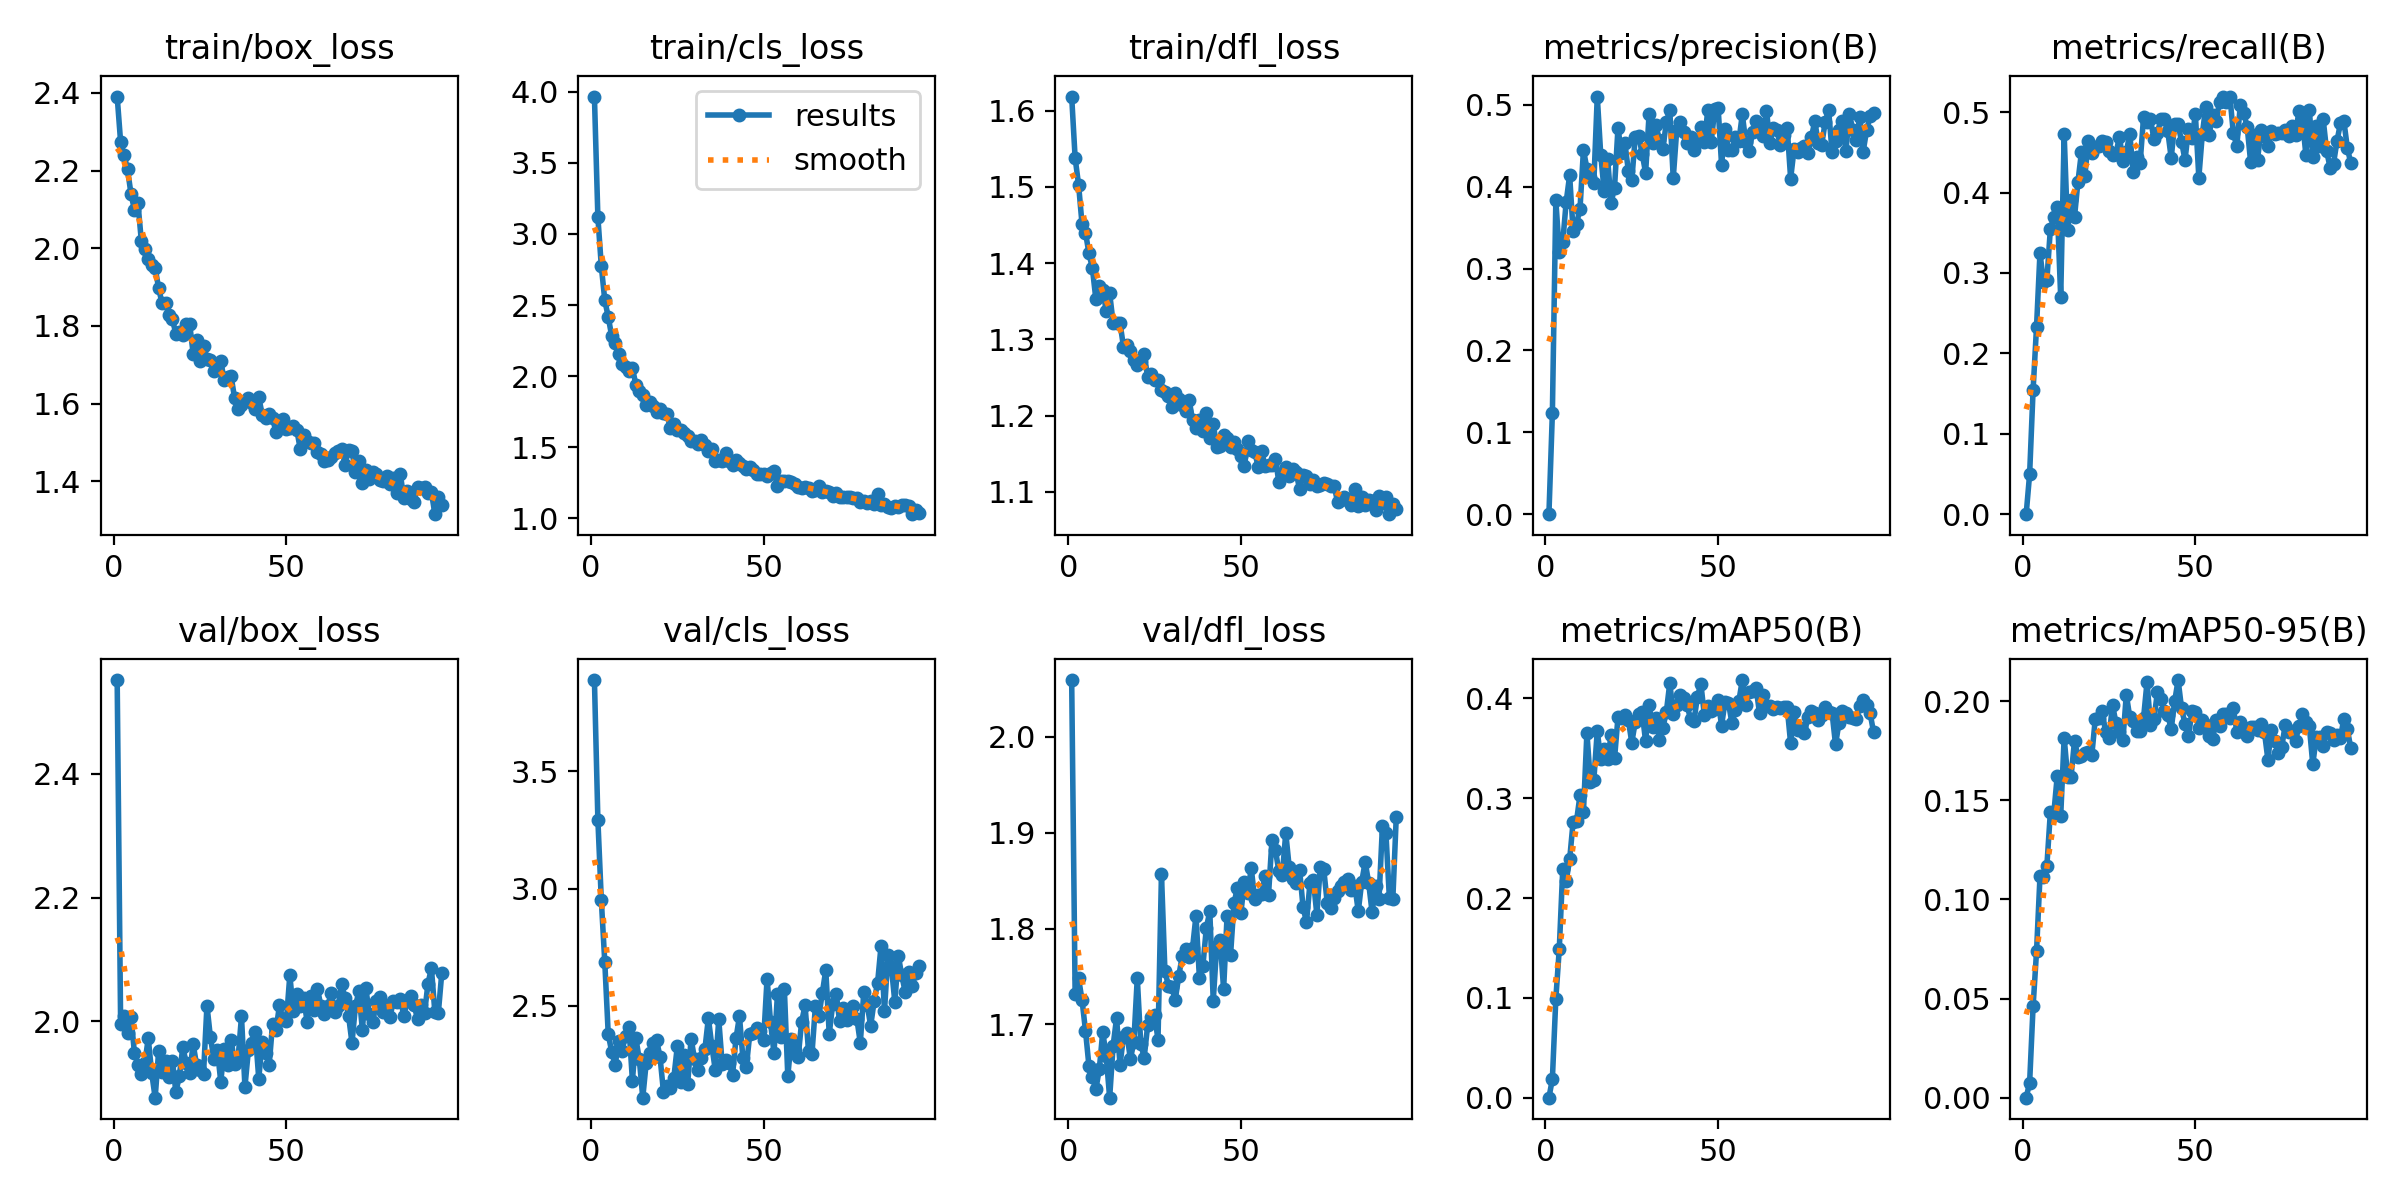

The table this chart was drawn from, first rows:
epoch, time, train/box_loss, train/cls_loss, train/dfl_loss, metrics/precision(B), metrics/recall(B), metrics/mAP50(B), metrics/mAP50-95(B), val/box_loss, val/cls_loss, val/dfl_loss, lr/pg0, lr/pg1, lr/pg2
1, 9.284, 2.391, 3.966, 1.618, 0, 0, 0, 0, 2.552, 3.889, 2.059, 2.63602e-05, 2.63602e-05, 0.06708
2, 17.58, 2.273, 3.118, 1.538, 0.1236, 0.0498, 0.01867, 0.00757, 1.995, 3.293, 1.732, 5.30232e-05, 5.30232e-05, 0.03377
3, 26.36, 2.239, 2.772, 1.503, 0.3832, 0.1542, 0.09912, 0.04599, 2.008, 2.949, 1.748, 7.96716e-05, 7.96716e-05, 0.0004628
4, 35, 2.203, 2.533, 1.451, 0.3198, 0.233, 0.149, 0.07374, 1.982, 2.687, 1.725, 7.99507e-05, 7.99507e-05, 7.99507e-05
5, 42.62, 2.14, 2.417, 1.44, 0.332, 0.3253, 0.2287, 0.1116, 2.007, 2.379, 1.693, 7.99123e-05, 7.99123e-05, 7.99123e-05
6, 50.23, 2.099, 2.282, 1.413, 0.3814, 0.2888, 0.217, 0.1115, 1.949, 2.304, 1.657, 7.9863e-05, 7.9863e-05, 7.9863e-05
7, 58.37, 2.117, 2.236, 1.393, 0.4138, 0.2914, 0.2386, 0.1171, 1.93, 2.247, 1.645, 7.98028e-05, 7.98028e-05, 7.98028e-05
8, 65.94, 2.019, 2.153, 1.353, 0.3461, 0.3545, 0.2761, 0.1439, 1.915, 2.348, 1.632, 7.97317e-05, 7.97317e-05, 7.97317e-05
9, 73.75, 1.998, 2.087, 1.37, 0.3548, 0.3693, 0.2772, 0.1432, 1.932, 2.309, 1.653, 7.96497e-05, 7.96497e-05, 7.96497e-05
10, 81.53, 1.972, 2.065, 1.365, 0.373, 0.3817, 0.303, 0.1623, 1.973, 2.373, 1.692, 7.95568e-05, 7.95568e-05, 7.95568e-05
11, 89.2, 1.957, 2.036, 1.338, 0.4449, 0.2695, 0.2864, 0.1422, 1.916, 2.412, 1.667, 7.94531e-05, 7.94531e-05, 7.94531e-05
12, 97.77, 1.95, 2.059, 1.36, 0.4221, 0.4728, 0.3655, 0.1815, 1.877, 2.182, 1.623, 7.93386e-05, 7.93386e-05, 7.93386e-05
13, 106.5, 1.898, 1.939, 1.322, 0.4119, 0.3529, 0.3166, 0.162, 1.951, 2.361, 1.678, 7.92133e-05, 7.92133e-05, 7.92133e-05
14, 114.8, 1.858, 1.894, 1.321, 0.4044, 0.3914, 0.3179, 0.162, 1.918, 2.272, 1.707, 7.90773e-05, 7.90773e-05, 7.90773e-05
15, 123.4, 1.859, 1.864, 1.321, 0.51, 0.37, 0.3672, 0.1801, 1.936, 2.109, 1.658, 7.89306e-05, 7.89306e-05, 7.89306e-05
16, 132, 1.827, 1.795, 1.29, 0.4392, 0.4136, 0.3391, 0.1719, 1.91, 2.258, 1.687, 7.87733e-05, 7.87733e-05, 7.87733e-05
17, 140.7, 1.817, 1.82, 1.293, 0.3948, 0.4501, 0.3494, 0.1724, 1.936, 2.3, 1.69, 7.86054e-05, 7.86054e-05, 7.86054e-05
18, 149.4, 1.78, 1.789, 1.285, 0.434, 0.4212, 0.3389, 0.1738, 1.885, 2.343, 1.664, 7.8427e-05, 7.8427e-05, 7.8427e-05
19, 157.9, 1.784, 1.749, 1.272, 0.38, 0.4644, 0.3631, 0.1744, 1.912, 2.354, 1.681, 7.8238e-05, 7.8238e-05, 7.8238e-05
20, 166.7, 1.776, 1.769, 1.266, 0.399, 0.4496, 0.3398, 0.1726, 1.958, 2.282, 1.748, 7.80387e-05, 7.80387e-05, 7.80387e-05
21, 175.1, 1.805, 1.743, 1.271, 0.4719, 0.457, 0.381, 0.1908, 1.933, 2.133, 1.68, 7.78289e-05, 7.78289e-05, 7.78289e-05
22, 183.9, 1.805, 1.733, 1.28, 0.4407, 0.4583, 0.3806, 0.1915, 1.916, 2.158, 1.665, 7.76089e-05, 7.76089e-05, 7.76089e-05
23, 192.2, 1.729, 1.632, 1.251, 0.4532, 0.4639, 0.383, 0.195, 1.963, 2.149, 1.699, 7.73786e-05, 7.73786e-05, 7.73786e-05
24, 200.9, 1.763, 1.661, 1.254, 0.4194, 0.4631, 0.3782, 0.1843, 1.929, 2.194, 1.707, 7.71382e-05, 7.71382e-05, 7.71382e-05
25, 209.9, 1.709, 1.624, 1.247, 0.408, 0.452, 0.3557, 0.1816, 1.921, 2.327, 1.71, 7.68876e-05, 7.68876e-05, 7.68876e-05
26, 218.4, 1.749, 1.623, 1.247, 0.461, 0.4465, 0.3765, 0.1983, 1.915, 2.177, 1.684, 7.66271e-05, 7.66271e-05, 7.66271e-05
27, 226.8, 1.715, 1.597, 1.234, 0.4623, 0.4484, 0.3839, 0.1889, 2.025, 2.292, 1.857, 7.63566e-05, 7.63566e-05, 7.63566e-05
28, 234.9, 1.711, 1.577, 1.231, 0.4403, 0.4696, 0.3859, 0.1847, 1.974, 2.166, 1.756, 7.60762e-05, 7.60762e-05, 7.60762e-05
29, 244, 1.684, 1.545, 1.226, 0.4168, 0.4399, 0.357, 0.1802, 1.939, 2.36, 1.74, 7.57861e-05, 7.57861e-05, 7.57861e-05
30, 257.2, 1.697, 1.545, 1.212, 0.4881, 0.4501, 0.393, 0.2033, 1.954, 2.272, 1.739, 7.54863e-05, 7.54863e-05, 7.54863e-05
31, 266.9, 1.709, 1.52, 1.23, 0.4536, 0.4734, 0.3718, 0.1919, 1.903, 2.226, 1.726, 7.51769e-05, 7.51769e-05, 7.51769e-05
32, 276.1, 1.661, 1.551, 1.221, 0.4753, 0.425, 0.3798, 0.1902, 1.956, 2.277, 1.75, 7.4858e-05, 7.4858e-05, 7.4858e-05
33, 291.1, 1.669, 1.516, 1.213, 0.4564, 0.4444, 0.3585, 0.1848, 1.929, 2.317, 1.771, 7.45297e-05, 7.45297e-05, 7.45297e-05
34, 305.6, 1.67, 1.471, 1.206, 0.4462, 0.4371, 0.3706, 0.1851, 1.97, 2.447, 1.779, 7.41921e-05, 7.41921e-05, 7.41921e-05
35, 314.3, 1.615, 1.491, 1.221, 0.4787, 0.494, 0.3863, 0.1916, 1.932, 2.329, 1.771, 7.38454e-05, 7.38454e-05, 7.38454e-05
36, 324.3, 1.585, 1.407, 1.194, 0.4934, 0.4883, 0.4153, 0.2096, 1.939, 2.226, 1.78, 7.34895e-05, 7.34895e-05, 7.34895e-05
37, 333.4, 1.596, 1.413, 1.184, 0.4103, 0.491, 0.3842, 0.188, 2.008, 2.443, 1.813, 7.31246e-05, 7.31246e-05, 7.31246e-05
38, 342.1, 1.606, 1.402, 1.195, 0.4686, 0.4671, 0.3931, 0.1908, 1.894, 2.252, 1.748, 7.27509e-05, 7.27509e-05, 7.27509e-05
39, 350.6, 1.613, 1.46, 1.18, 0.4785, 0.4735, 0.4031, 0.2046, 1.953, 2.27, 1.761, 7.23684e-05, 7.23684e-05, 7.23684e-05
40, 359.6, 1.601, 1.407, 1.204, 0.4663, 0.4917, 0.4007, 0.2011, 1.965, 2.257, 1.801, 7.19773e-05, 7.19773e-05, 7.19773e-05
41, 368.5, 1.587, 1.375, 1.17, 0.4538, 0.4914, 0.3933, 0.1952, 1.983, 2.205, 1.818, 7.15776e-05, 7.15776e-05, 7.15776e-05
42, 377.2, 1.617, 1.412, 1.189, 0.4603, 0.4766, 0.3794, 0.1931, 1.907, 2.361, 1.725, 7.11695e-05, 7.11695e-05, 7.11695e-05
43, 386, 1.571, 1.387, 1.159, 0.4451, 0.4429, 0.3773, 0.1859, 1.967, 2.455, 1.782, 7.07532e-05, 7.07532e-05, 7.07532e-05
44, 394.9, 1.563, 1.365, 1.16, 0.4552, 0.4858, 0.4015, 0.1999, 1.948, 2.277, 1.788, 7.03287e-05, 7.03287e-05, 7.03287e-05
45, 403.8, 1.574, 1.346, 1.175, 0.4722, 0.4853, 0.4147, 0.2106, 1.929, 2.241, 1.737, 6.98962e-05, 6.98962e-05, 6.98962e-05
46, 412.5, 1.563, 1.358, 1.171, 0.4542, 0.4634, 0.3836, 0.1963, 1.996, 2.381, 1.813, 6.94558e-05, 6.94558e-05, 6.94558e-05
47, 421.1, 1.526, 1.341, 1.159, 0.4932, 0.4405, 0.392, 0.1884, 1.987, 2.384, 1.772, 6.90077e-05, 6.90077e-05, 6.90077e-05
48, 430, 1.555, 1.314, 1.165, 0.4542, 0.4787, 0.3871, 0.1825, 2.026, 2.404, 1.826, 6.85519e-05, 6.85519e-05, 6.85519e-05
49, 438.5, 1.561, 1.312, 1.156, 0.4943, 0.4673, 0.3894, 0.195, 2.004, 2.394, 1.843, 6.80887e-05, 6.80887e-05, 6.80887e-05
50, 447.3, 1.535, 1.312, 1.147, 0.4964, 0.4972, 0.398, 0.1946, 2.001, 2.356, 1.816, 6.76181e-05, 6.76181e-05, 6.76181e-05
51, 455.9, 1.538, 1.3, 1.134, 0.4265, 0.4187, 0.3727, 0.1866, 2.075, 2.616, 1.848, 6.71404e-05, 6.71404e-05, 6.71404e-05
52, 465.2, 1.542, 1.32, 1.166, 0.4705, 0.4723, 0.3967, 0.1907, 2.016, 2.43, 1.837, 6.66555e-05, 6.66555e-05, 6.66555e-05
53, 474.3, 1.533, 1.33, 1.155, 0.4448, 0.5066, 0.3953, 0.188, 2.043, 2.298, 1.863, 6.61638e-05, 6.61638e-05, 6.61638e-05
54, 482.9, 1.484, 1.225, 1.153, 0.4454, 0.4722, 0.3751, 0.1825, 2.024, 2.549, 1.831, 6.56653e-05, 6.56653e-05, 6.56653e-05
55, 491.7, 1.52, 1.264, 1.133, 0.4607, 0.497, 0.3887, 0.1809, 2.038, 2.367, 1.835, 6.51603e-05, 6.51603e-05, 6.51603e-05
56, 500.6, 1.504, 1.265, 1.153, 0.4552, 0.4889, 0.3972, 0.1905, 2, 2.573, 1.836, 6.46488e-05, 6.46488e-05, 6.46488e-05
57, 509.8, 1.498, 1.263, 1.134, 0.4884, 0.5131, 0.4183, 0.1873, 2.04, 2.2, 1.855, 6.41309e-05, 6.41309e-05, 6.41309e-05
58, 518.2, 1.499, 1.258, 1.136, 0.4545, 0.5188, 0.3937, 0.1933, 2.018, 2.357, 1.835, 6.3607e-05, 6.3607e-05, 6.3607e-05
59, 526.9, 1.475, 1.238, 1.135, 0.4435, 0.5122, 0.4068, 0.1937, 2.052, 2.31, 1.892, 6.30771e-05, 6.30771e-05, 6.30771e-05
60, 535.7, 1.47, 1.221, 1.143, 0.4672, 0.5195, 0.4073, 0.1914, 2.025, 2.281, 1.882, 6.25414e-05, 6.25414e-05, 6.25414e-05
... 35 more rows
